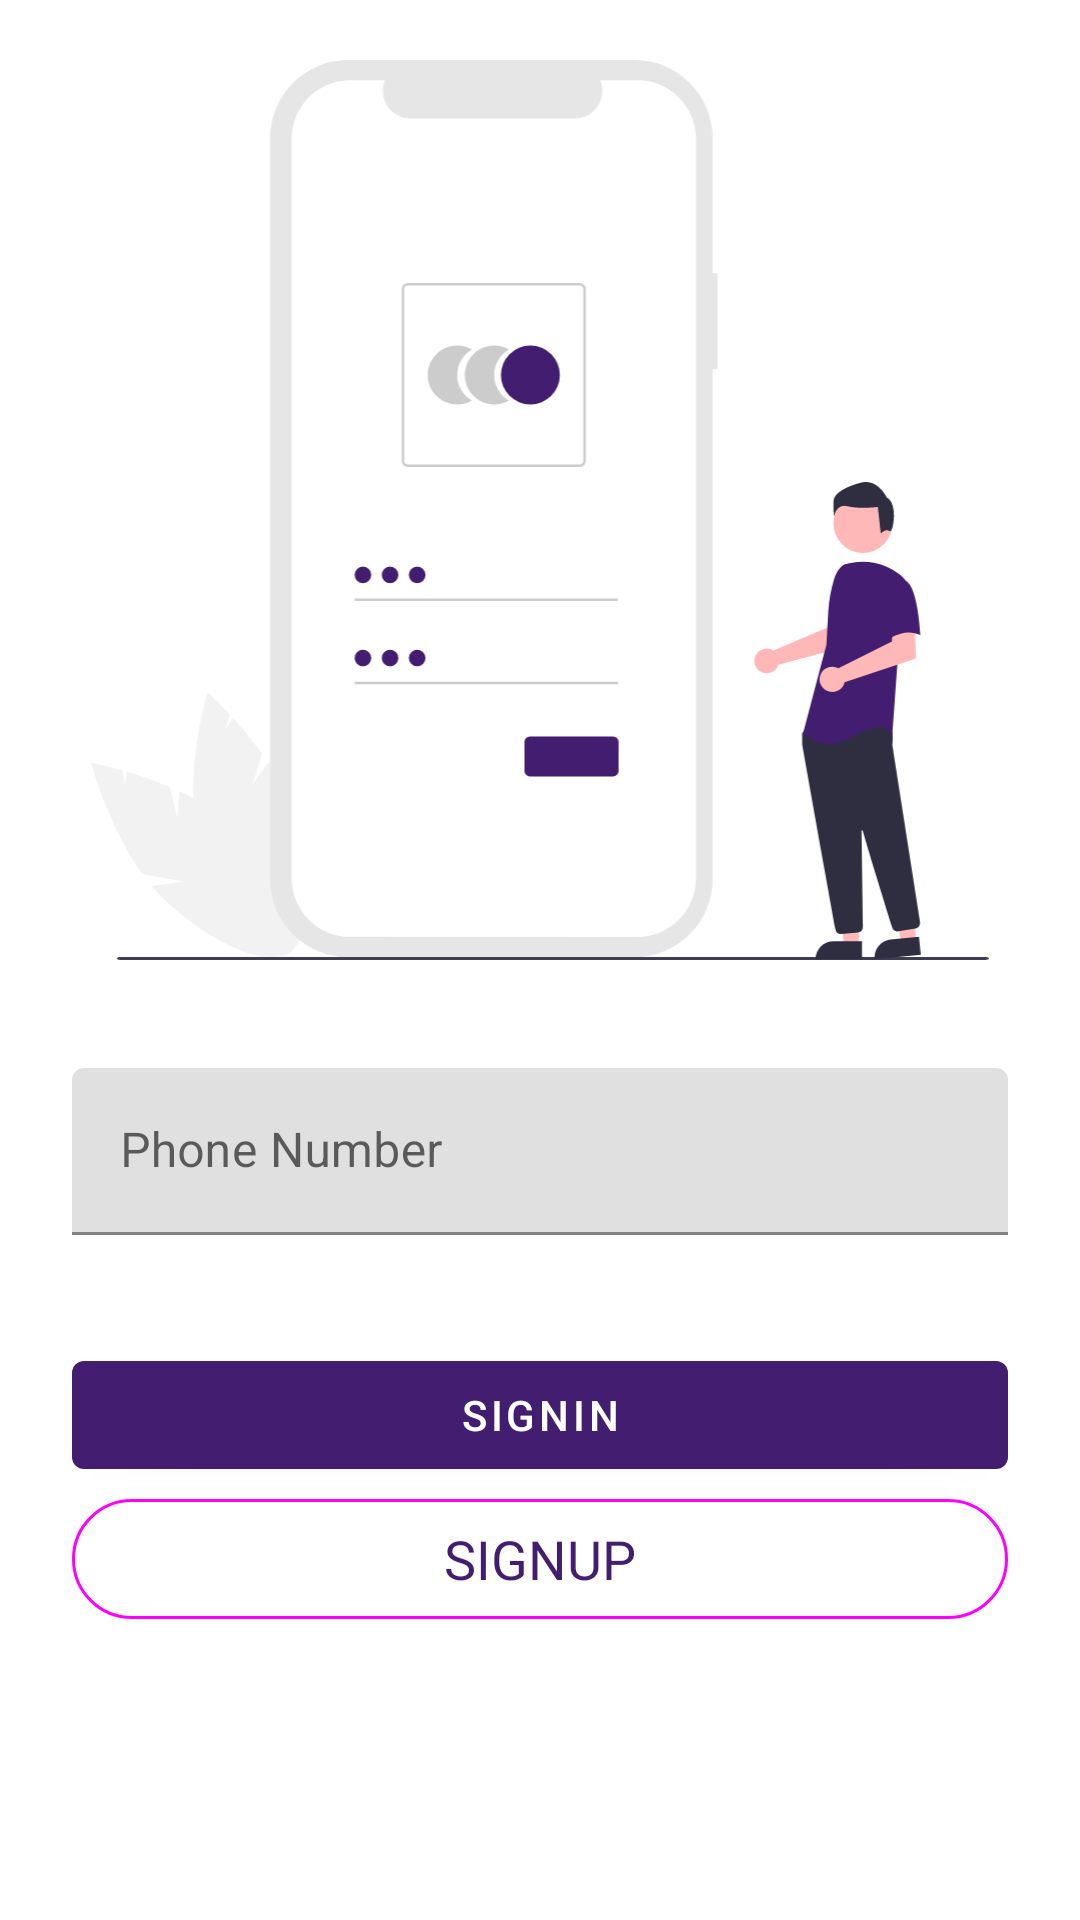

This screen was rendered from an Android layout file. Write that file and the resources it references.
<!-- AndroidManifest.xml: application theme Theme.ShopHop -->
<!-- res/layout/activity_login.xml -->
<?xml version="1.0" encoding="utf-8"?>
<androidx.constraintlayout.widget.ConstraintLayout xmlns:android="http://schemas.android.com/apk/res/android"
    xmlns:app="http://schemas.android.com/apk/res-auto"
    xmlns:tools="http://schemas.android.com/tools"
    android:layout_width="match_parent"
    android:layout_height="match_parent"
    tools:context=".activity.LoginActivity">

    <ImageView
        android:id="@+id/imageView6"
        android:layout_width="300dp"
        android:layout_height="300dp"
        android:layout_marginTop="20dp"
        app:layout_constraintEnd_toEndOf="parent"
        app:layout_constraintStart_toStartOf="parent"
        app:layout_constraintTop_toTopOf="parent"
        app:srcCompat="@drawable/signup" />

    <com.google.android.material.textfield.TextInputLayout
        style="@style/ThemeOverlay.Material3.TextInputEditText.OutlinedBox"
        android:id="@+id/textInputLayout"
        android:layout_width="0dp"
        android:layout_height="wrap_content"
        android:layout_marginStart="24dp"
        android:layout_marginTop="36dp"
        android:layout_marginEnd="24dp"
        app:layout_constraintEnd_toEndOf="parent"
        app:layout_constraintStart_toStartOf="parent"
        app:layout_constraintTop_toBottomOf="@+id/imageView6">

        <com.google.android.material.textfield.TextInputEditText
            android:layout_width="match_parent"
            android:id="@+id/userNumber"
            android:layout_height="wrap_content"
            android:inputType="number"
            android:hint="Phone Number" />
    </com.google.android.material.textfield.TextInputLayout>

    <com.google.android.material.button.MaterialButton
        android:id="@+id/button3"
        android:layout_width="0dp"
        android:layout_height="wrap_content"
        android:layout_marginStart="24dp"
        android:layout_marginTop="36dp"
        android:layout_marginEnd="24dp"
        android:text="SIGNIN"
        app:layout_constraintEnd_toEndOf="parent"
        app:layout_constraintStart_toStartOf="parent"
        app:layout_constraintTop_toBottomOf="@+id/textInputLayout" />

    <com.google.android.material.button.MaterialButton
        style="@style/Widget.Material3.Button.OutlinedButton"
        android:id="@+id/button4"
        android:layout_width="0dp"
        android:layout_height="wrap_content"
        android:layout_marginStart="24dp"
        android:layout_marginEnd="24dp"
        android:text="SIGNUP"
        android:textSize="18sp"
        app:layout_constraintEnd_toEndOf="parent"
        app:layout_constraintStart_toStartOf="parent"
        app:layout_constraintTop_toBottomOf="@+id/button3" />
</androidx.constraintlayout.widget.ConstraintLayout>
<!-- resources referenced by this layout -->
<resources>
  <!-- drawable signup: vector/xml drawable (drawable, 6518 chars, omitted) -->
  <style name="Theme.ShopHop" parent="Theme.MaterialComponents.DayNight.DarkActionBar">
          
          <item name="colorPrimary">@color/color_primary</item>
          <item name="colorPrimaryVariant">@color/color_secondary</item>
          <item name="colorOnPrimary">@color/white</item>
          
          <item name="colorSecondary">@color/teal_200</item>
          <item name="colorSecondaryVariant">@color/teal_700</item>
          <item name="colorOnSecondary">@color/black</item>
          
          <item name="android:statusBarColor">?attr/colorPrimaryVariant</item>
          
      </style>
  <color name="color_primary">#421D70</color>
  <color name="color_secondary">#B48AED</color>
  <color name="white">#FFFFFFFF</color>
  <color name="teal_200">#FF03DAC5</color>
  <color name="teal_700">#FF018786</color>
  <color name="black">#FF000000</color>
</resources>
